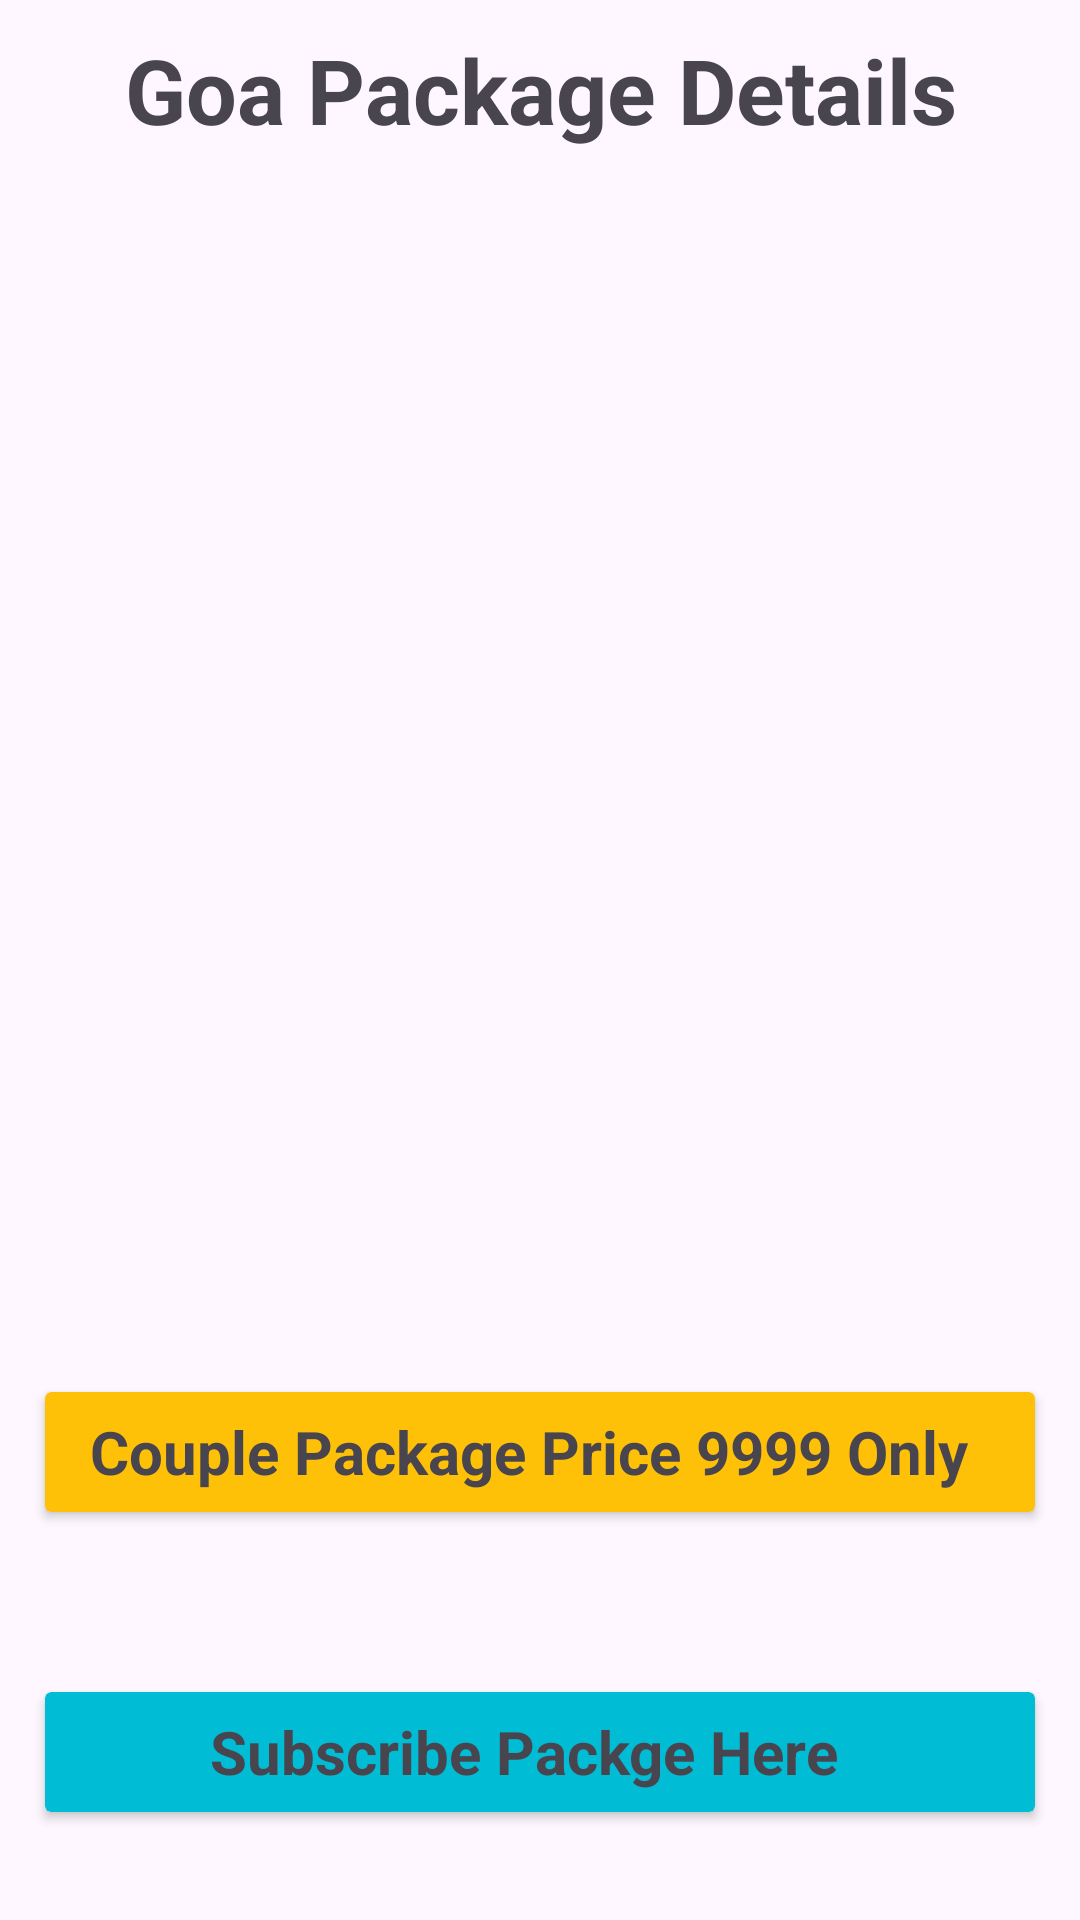

Reconstruct the res/layout file that produces this screen, plus the resources it refers to.
<!-- AndroidManifest.xml: application theme Theme.UIUXAPP -->
<!-- res/layout/activity_goa.xml -->
<?xml version="1.0" encoding="utf-8"?>
<LinearLayout xmlns:android="http://schemas.android.com/apk/res/android"
    xmlns:app="http://schemas.android.com/apk/res-auto"
    xmlns:tools="http://schemas.android.com/tools"
    android:layout_width="match_parent"
    android:layout_height="match_parent"
    android:orientation="vertical"
    tools:context=".Goa">

    <LinearLayout
        android:layout_width="match_parent"
        android:layout_height="?actionBarSize">

        <TextView
            android:layout_width="match_parent"
            android:layout_height="60sp"
            android:gravity="center"
            android:text="Goa Package Details"
            android:textSize="30sp"
            android:textStyle="bold" />

    </LinearLayout>

    <ImageView
        android:layout_width="300sp"
        android:layout_height="300sp"
        android:layout_gravity="center"
        android:layout_margin="40sp"
        android:src="@drawable/goa" />

    <androidx.cardview.widget.CardView
        android:layout_width="330dp"
        android:layout_height="40sp"
        android:layout_gravity="center"
        android:layout_margin="20sp"
        android:backgroundTint="#FFC107">

        <TextView
            android:layout_width="match_parent"
            android:layout_height="wrap_content"
            android:layout_gravity="center"
            android:text="   Couple Package Price 9999 Only"
            android:textSize="20sp"
            android:textStyle="bold" />

    </androidx.cardview.widget.CardView>

    <androidx.cardview.widget.CardView
        android:layout_width="330dp"
        android:layout_height="40sp"
        android:layout_gravity="center"
        android:layout_marginTop="40sp"
        android:backgroundTint="#00BCD4">

        <TextView
            android:id="@+id/Goa"
            android:layout_width="250sp"
            android:layout_height="wrap_content"
            android:layout_gravity="center"
            android:text="   Subscribe Packge Here"
            android:textSize="20sp"
            android:textStyle="bold" />

    </androidx.cardview.widget.CardView>


</LinearLayout>
<!-- resources referenced by this layout -->
<resources>
  <style name="Theme.UIUXAPP" parent="Base.Theme.UIUXAPP" />
  <style name="Base.Theme.UIUXAPP" parent="Theme.Material3.DayNight.NoActionBar">
          
          
      </style>
</resources>
